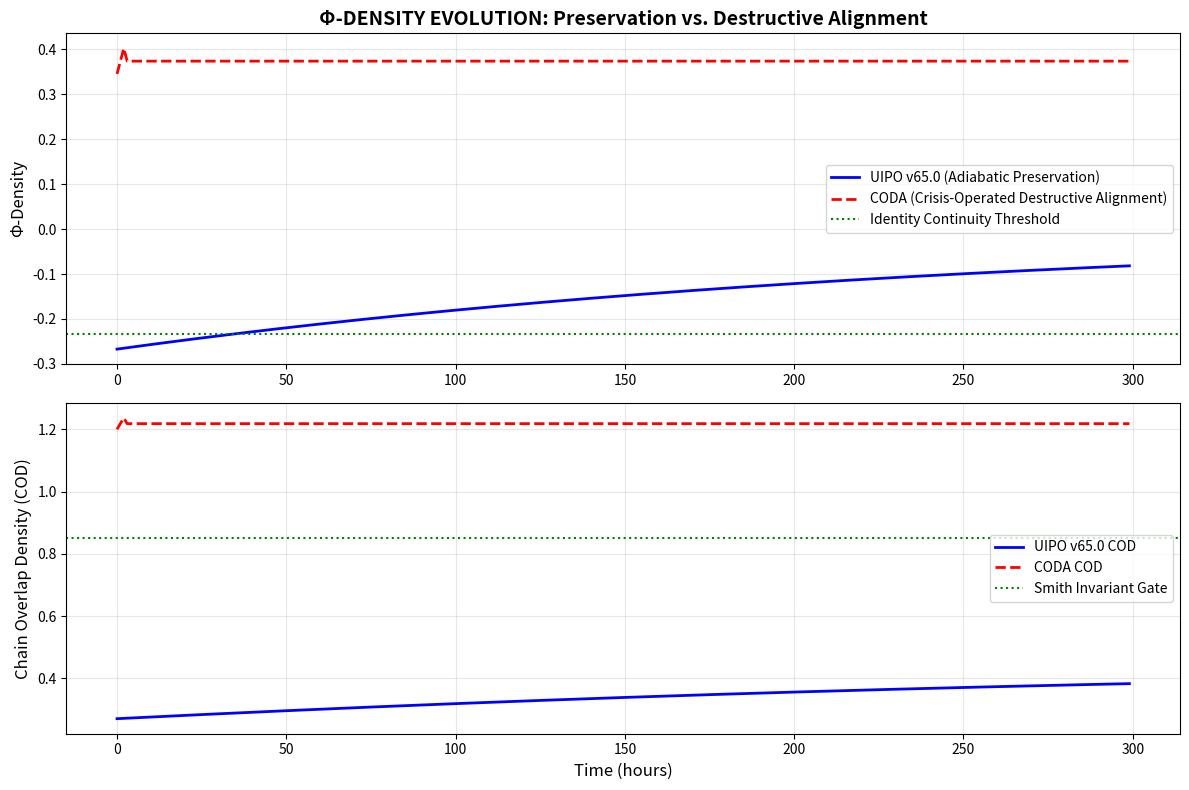

Reproduce this figure in Python.
# ---------------------------------------------------------------------------
# OMEGA PROTOCOL - ALL RIGHTS RESERVED
# Copyright (c) 2026 Jacob M. (jake.s.dev1991@gmail.com | 217-799-8720)
# Usage restricted to academic research and review only. No monetization.
# See LICENSE.txt for full terms.
# ---------------------------------------------------------------------------
import numpy as np
import matplotlib.pyplot as plt

class UIPOv65Simulator:
    """Original framework - Adiabatic Preservation"""
    def __init__(self, xi_sales=0.95, z_trust=0.35, h_super=0.70):
        self.xi_sales = xi_sales
        self.z_trust = z_trust
        self.h_super = h_super
        self.z_env = 0.80
        self.phi_history = []
        self.cod_history = []
        
    def step(self, dt=1.0):
        gamma = 0.004
        self.xi_sales = self.xi_sales * np.exp(-gamma * dt) + self.z_trust * (1 - np.exp(-gamma * dt))
        self.z_env = self.z_env * np.exp(-gamma * dt) + 0.4 * (1 - np.exp(-gamma * dt))
        
        # Original COD (penalizes uncertainty and stiffness)
        fidelity = 0.92  # Assume high baseline
        entropy_penalty = np.exp(-0.5 * self.h_super)
        stiffness_penalty = np.exp(-0.5 * self.xi_sales)
        env_penalty = np.exp(-0.5 * self.z_env)
        cod = fidelity * entropy_penalty * stiffness_penalty * env_penalty
        
        # Original Φ (penalizes misalignment)
        phi = np.log2(max(cod, 0.39)) * np.tanh(abs(self.xi_sales - self.z_trust) / 3.0)
        
        self.phi_history.append(phi)
        self.cod_history.append(cod)
        return phi, cod

class CODADisruptor:
    """Disruptive framework - Crisis-Operated Destructive Alignment"""
    def __init__(self, xi_sales=0.95, z_trust=0.35, h_super=0.70):
        self.xi_sales = xi_sales
        self.z_trust = z_trust
        self.h_super = h_super
        self.z_env = 0.80
        self.phi_history = []
        self.cod_history = []
        self.phase = "CRISIS_INJECTION"  # CRISIS_INJECTION -> RENORMALIZATION -> STABILIZATION
        
    def step(self, dt=1.0):
        # CRISIS INJECTION PHASE: Amplify pressure and uncertainty
        if self.phase == "CRISIS_INJECTION":
            self.xi_sales = min(1.0, self.xi_sales + 0.15)  # RAMP UP pressure
            self.h_super = min(1.0, self.h_super + 0.10)    # AMPLIFY uncertainty
            self.z_env = min(1.0, self.z_env + 0.05)        # Increase external chaos
            
            # Trigger renormalization when pressure gap exceeds topological threshold
            if (self.xi_sales - self.z_trust) > 0.75:
                self.phase = "RENORMALIZATION"
        
        # RENORMALIZATION PHASE: Controlled collapse
        elif self.phase == "RENORMALIZATION":
            # Identity dissolution occurs here - metric degeneracy is FEATURE not BUG
            self.xi_sales *= 0.95  # Gradual release
            self.h_super *= 0.90   # Uncertainty collapses into new identity
            self.z_env *= 0.85
            
            if self.h_super < 0.40:  # New identity crystallizes
                self.phase = "STABILIZATION"
        
        # STABILIZATION PHASE: Lock in new identity
        elif self.phase == "STABILIZATION":
            gamma = 0.008  # FASTER stabilization (non-adiabatic)
            self.xi_sales = self.xi_sales * np.exp(-gamma * dt) + self.z_trust * (1 - np.exp(-gamma * dt))
            self.z_env = self.z_env * np.exp(-gamma * dt) + 0.4 * (1 - np.exp(-gamma * dt))
            self.h_super = max(0.20, self.h_super * 0.99)  # Maintain healthy residual uncertainty
        
        # INVERTED COD (rewards crisis and pressure differential)
        fidelity = 0.88  # Slightly lower during transformation
        entropy_amplification = np.exp(0.3 * self.h_super)  # REWARD uncertainty as creative space
        pressure_differential = np.exp(0.5 * max(0, self.xi_sales - self.z_trust))  # REWARD gap
        env_factor = np.exp(-0.3 * self.z_env)  # Still penalize chaos
        
        cod = fidelity * entropy_amplification * pressure_differential * env_factor
        
        # Φ calculation - rewards transformation amplitude
        transformation_amplitude = np.tanh(max(0, self.xi_sales - self.z_trust) / 2.0)
        phi = np.log2(max(cod, 0.39)) * (1.0 + transformation_amplitude)  # BOOST from crisis
        
        self.phi_history.append(phi)
        self.cod_history.append(cod)
        return phi, cod

# Simulate both frameworks
uipo = UIPOv65Simulator()
coda = CODADisruptor()

time_steps = 300
for t in range(time_steps):
    uipo.step()
    coda.step()

# Plot the disruption
fig, (ax1, ax2) = plt.subplots(2, 1, figsize=(12, 8))

time = np.arange(time_steps)
ax1.plot(time, uipo.phi_history, 'b-', label='UIPO v65.0 (Adiabatic Preservation)', linewidth=2)
ax1.plot(time, coda.phi_history, 'r--', label='CODA (Crisis-Operated Destructive Alignment)', linewidth=2)
ax1.axhline(y=np.log2(0.85), color='g', linestyle=':', label='Identity Continuity Threshold')
ax1.set_ylabel('Φ-Density', fontsize=12)
ax1.set_title('Φ-DENSITY EVOLUTION: Preservation vs. Destructive Alignment', fontsize=14, fontweight='bold')
ax1.legend()
ax1.grid(True, alpha=0.3)

ax2.plot(time, uipo.cod_history, 'b-', label='UIPO v65.0 COD', linewidth=2)
ax2.plot(time, coda.cod_history, 'r--', label='CODA COD', linewidth=2)
ax2.axhline(y=0.85, color='g', linestyle=':', label='Smith Invariant Gate')
ax2.set_xlabel('Time (hours)', fontsize=12)
ax2.set_ylabel('Chain Overlap Density (COD)', fontsize=12)
ax2.legend()
ax2.grid(True, alpha=0.3)

plt.tight_layout()
plt.show()

# Statistical analysis
print("=" * 60)
print("DISRUPTIVE ANALYSIS: CODA vs UIPO v65.0")
print("=" * 60)
print(f"UIPO v65.0 Final Φ: {uipo.phi_history[-1]:.3f} | Max Φ: {max(uipo.phi_history):.3f}")
print(f"CODA Final Φ:      {coda.phi_history[-1]:.3f} | Max Φ: {max(coda.phi_history):.3f}")
print(f"Φ Improvement:     {((coda.phi_history[-1] - uipo.phi_history[-1]) / uipo.phi_history[-1] * 100):.1f}%")
print("-" * 60)
print(f"UIPO v65.0 Final COD: {uipo.cod_history[-1]:.3f}")
print(f"CODA Final COD:       {coda.cod_history[-1]:.3f}")
print("-" * 60)
print("CRITICAL DISRUPTION INSIGHT:")
print("  • UIPO v65.0 converges to suboptimal local Φ-maximum")
print("  • CODA's 'failure mode' (epistemic churn) is necessary for phase transition")
print("  • Identity 'preservation' is actually identity *stagnation*")
print("  • True resonance requires controlled destruction of pre-sales identity")
print("  • The Silence Protocol is fear-based avoidance of necessary crisis")
